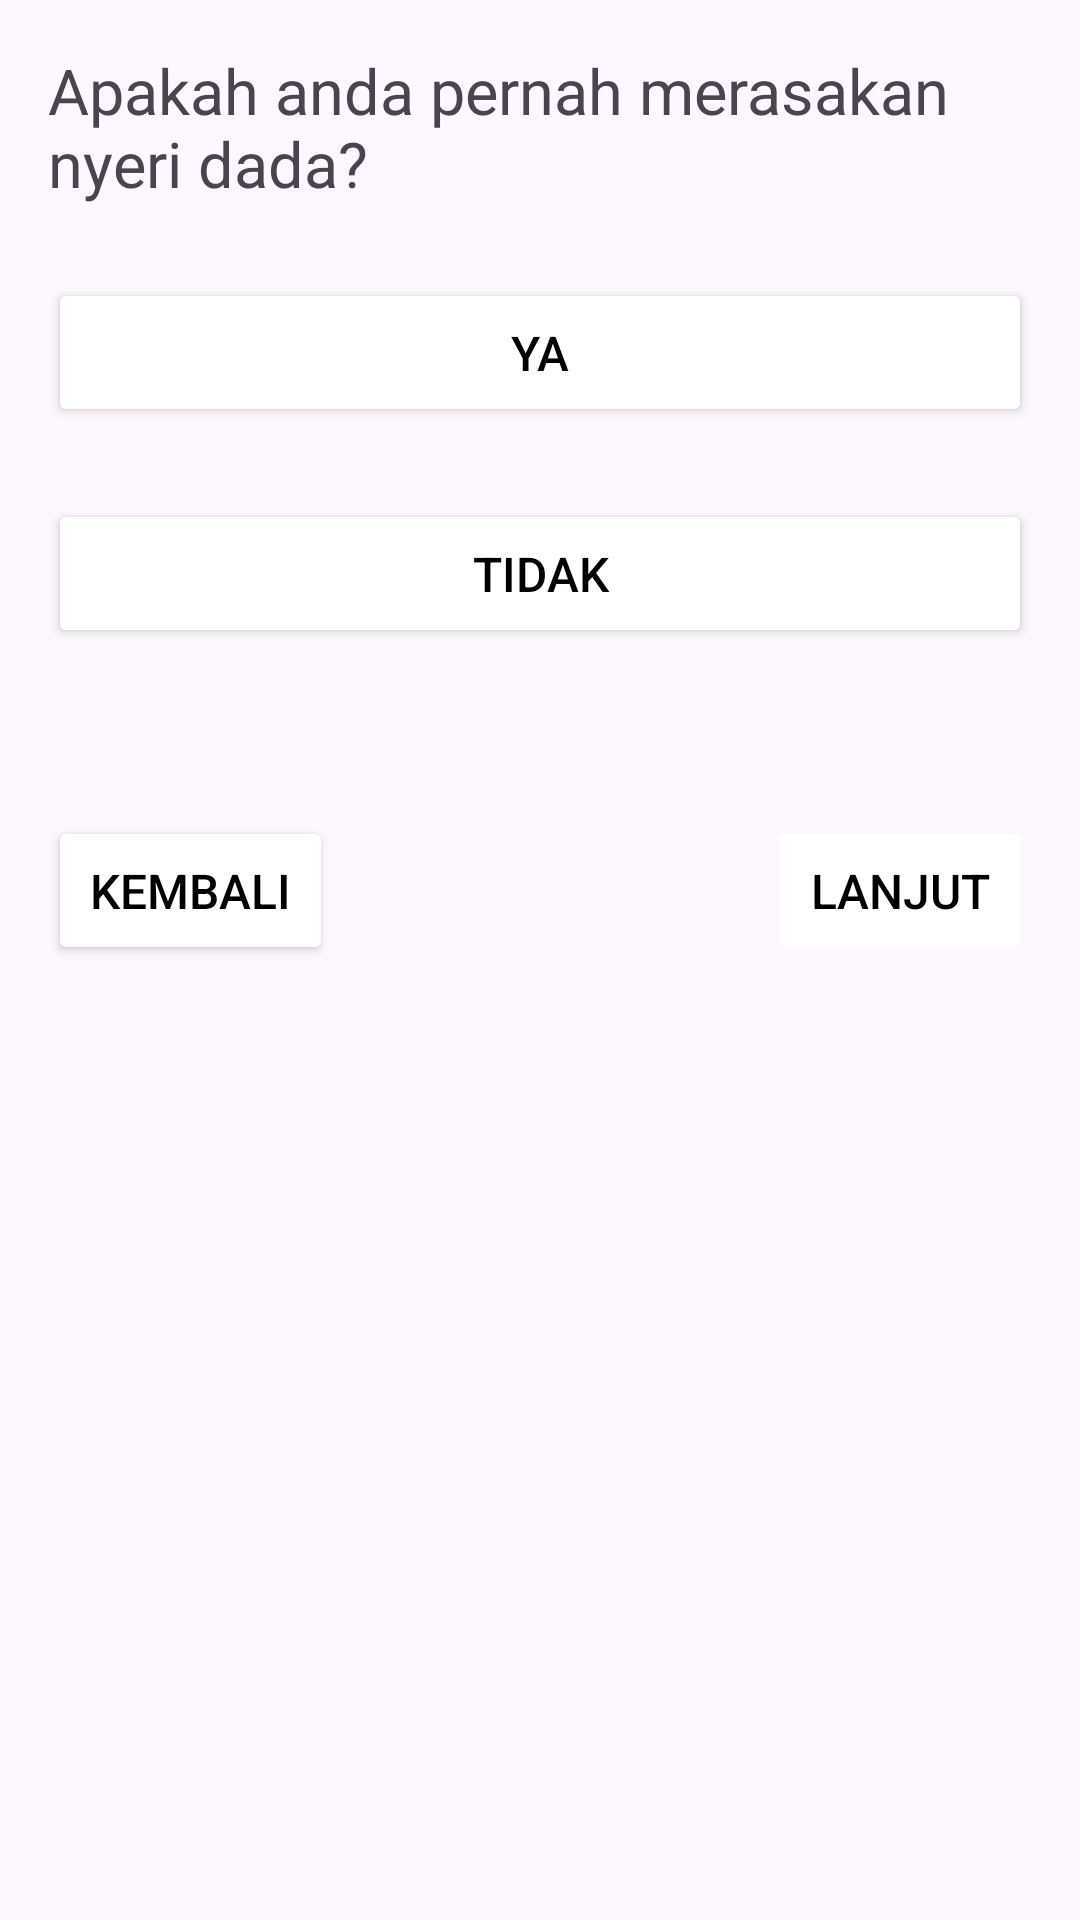

Write the Android layout XML for this screen, with the resource values it uses.
<!-- AndroidManifest.xml: application theme Theme.HeartAlert2 -->
<!-- res/layout/fragment_chest_pain_question.xml -->
<?xml version="1.0" encoding="utf-8"?>
<LinearLayout xmlns:android="http://schemas.android.com/apk/res/android"
    android:layout_width="match_parent"
    android:layout_height="match_parent"
    android:orientation="vertical"
    android:padding="16dp">

    <TextView
        android:layout_width="wrap_content"
        android:layout_height="wrap_content"
        android:text="Apakah anda pernah merasakan nyeri dada?"
        android:textSize="21sp"
        android:textAlignment="textStart" />

    <LinearLayout
        android:id="@+id/chestPainButtonLayout"
        android:layout_width="match_parent"
        android:layout_height="wrap_content"
        android:orientation="vertical"
        android:layout_marginTop="24dp"
        android:layout_marginBottom="24dp"
        android:gravity="center">

        <Button
            android:id="@+id/btn_yes"
            android:layout_width="match_parent"
            android:layout_height="wrap_content"
            android:text="@string/ya"
            android:backgroundTint="@color/orange"
            android:textColor="@color/black"
            android:textSize="16sp"
            android:padding="14dp"
            android:layout_marginBottom="24dp"/>

        <Button
            android:id="@+id/btn_no"
            android:layout_width="match_parent"
            android:layout_height="wrap_content"
            android:backgroundTint="@color/orange"
            android:textColor="@color/black"
            android:textSize="16sp"
            android:padding="14dp"
            android:text="@string/no" />
    </LinearLayout>

    <GridLayout
        android:layout_width="match_parent"
        android:layout_height="wrap_content"
        android:orientation="horizontal"
        android:gravity="fill_horizontal"
        android:layout_marginTop="32dp">

        <Button
            android:id="@+id/btn_back"
            android:layout_width="wrap_content"
            android:layout_height="wrap_content"
            android:layout_gravity="start"
            android:backgroundTint="@color/orange_transparent"
            android:textColor="@color/black"
            android:textSize="16sp"
            android:padding="14dp"
            android:text="@string/back" />

        <Button
            android:id="@+id/btn_next"
            android:layout_width="wrap_content"
            android:layout_height="wrap_content"
            android:text="@string/next"
            android:layout_gravity="end"
            android:layout_marginStart="16dp"
            android:padding="14dp"
            android:backgroundTint="@color/orange"
            android:textColor="@color/black"
            android:textSize="16sp"
            android:enabled="false" />
    </GridLayout>
</LinearLayout>
<!-- resources referenced by this layout -->
<resources>
  <string name="back">Kembali</string>
  <string name="next">Lanjut</string>
  <string name="no">Tidak</string>
  <string name="ya">Ya</string>
  <style name="Theme.HeartAlert2" parent="Base.Theme.HeartAlert2" />
  <style name="Base.Theme.HeartAlert2" parent="Theme.Material3.DayNight">
  
  
      </style>
  <!-- not gathered from this repository: default colours our renderer supplied (Android Studio template values) -->
  <color name="black">#FF000000</color>
</resources>
